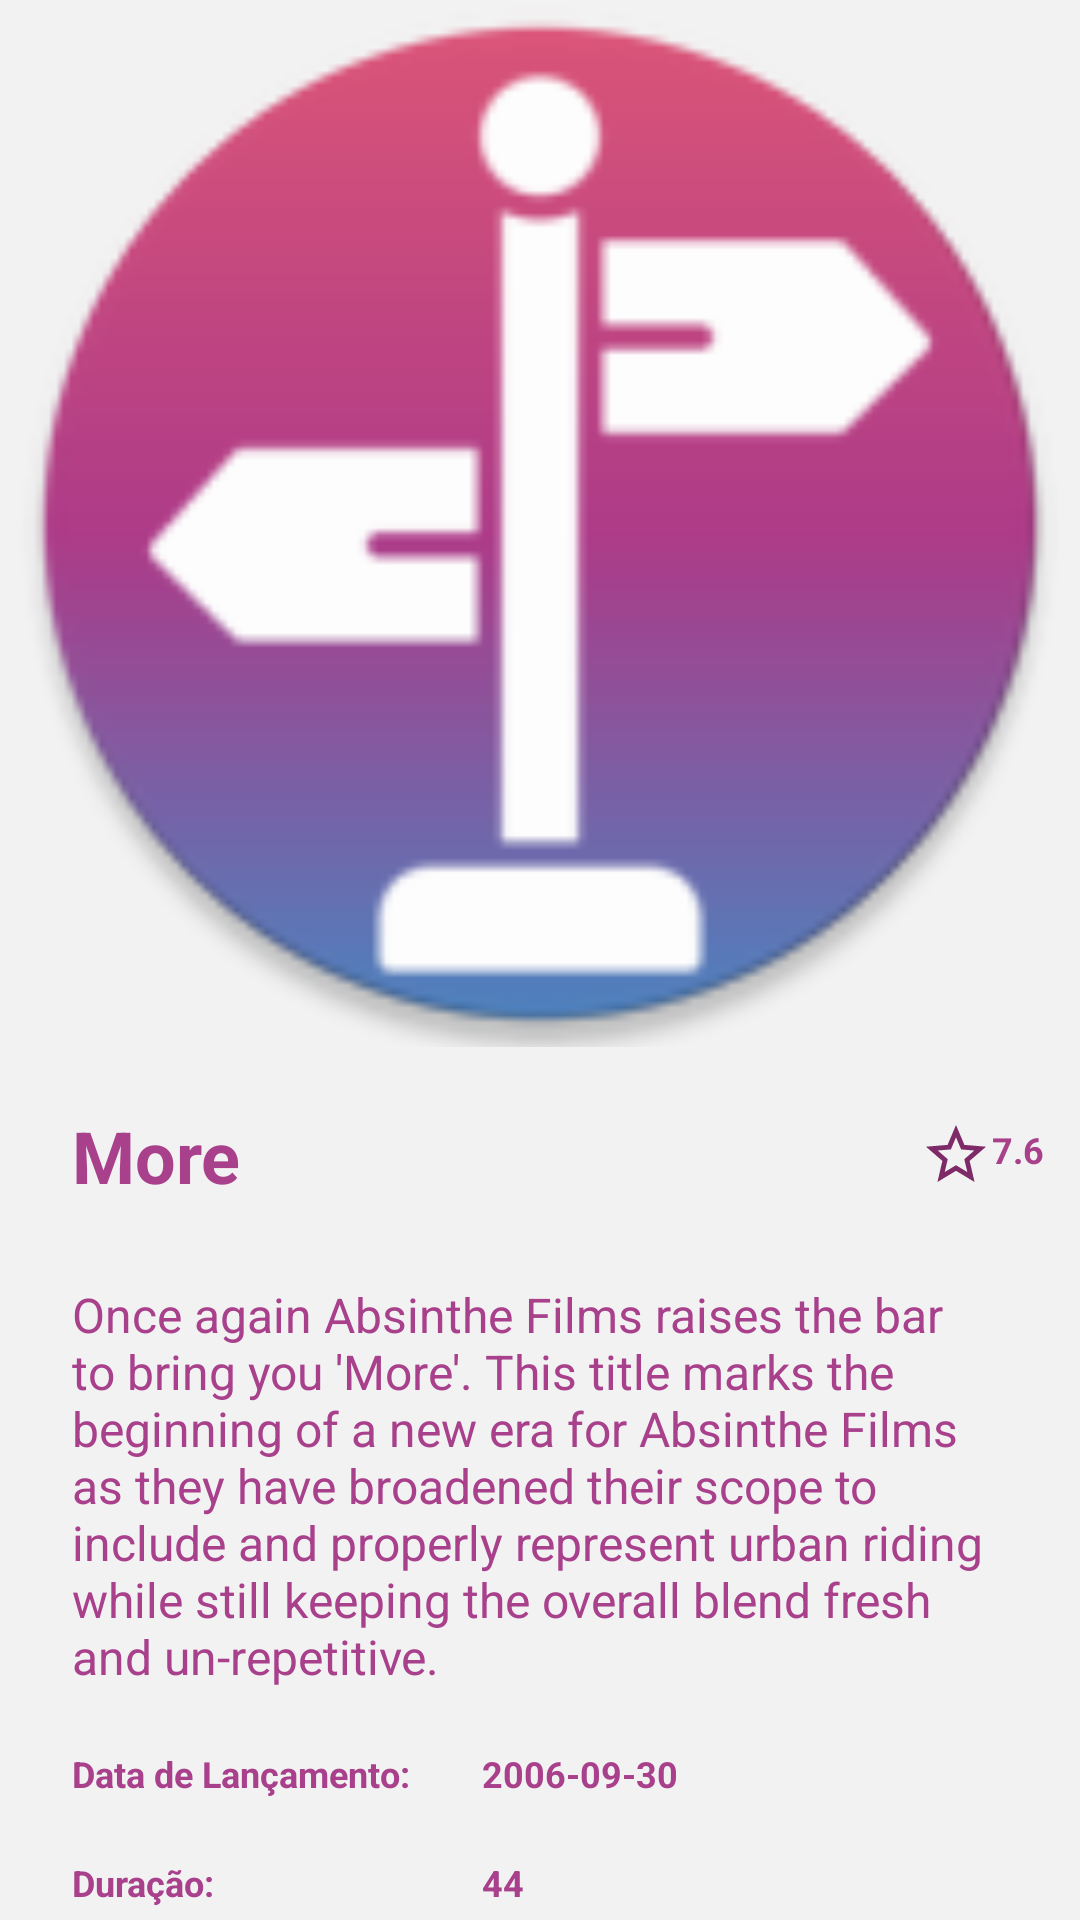

The Android layout XML behind this screen, and the referenced resources:
<!-- AndroidManifest.xml: application theme Theme.EntertainGuide -->
<!-- res/layout/fragment_info_movie.xml -->
<?xml version="1.0" encoding="utf-8"?>
<androidx.constraintlayout.widget.ConstraintLayout xmlns:android="http://schemas.android.com/apk/res/android"
    xmlns:app="http://schemas.android.com/apk/res-auto"
    xmlns:tools="http://schemas.android.com/tools"
    android:layout_width="match_parent"
    android:layout_height="match_parent"
    android:background="@color/white_neutral"
    tools:context=".ui.infomovie.InfoMovieFragment">

    <com.google.android.material.progressindicator.CircularProgressIndicator
        android:id="@+id/loading"
        android:layout_width="wrap_content"
        android:layout_height="wrap_content"
        android:indeterminate="true"
        android:visibility="gone"
        app:indicatorSize="@dimen/spacing_64"
        app:layout_constraintBottom_toBottomOf="parent"
        app:layout_constraintEnd_toEndOf="parent"
        app:layout_constraintStart_toStartOf="parent"
        app:layout_constraintTop_toTopOf="parent" />

    <androidx.core.widget.NestedScrollView
        android:id="@+id/sv_initial"
        android:layout_width="0dp"
        android:layout_height="0dp"
        app:layout_constraintBottom_toBottomOf="parent"
        app:layout_constraintEnd_toEndOf="parent"
        app:layout_constraintStart_toStartOf="parent"
        app:layout_constraintTop_toTopOf="parent">

        <androidx.constraintlayout.widget.ConstraintLayout
            android:id="@+id/info_movie_container"
            android:layout_width="match_parent"
            android:layout_height="match_parent">

            <ImageView
                android:id="@+id/image_info_movie"
                android:layout_width="match_parent"
                android:layout_height="349dp"
                android:contentDescription="@null"
                android:scaleType="centerCrop"
                app:layout_constraintDimensionRatio="1:1"
                app:layout_constraintEnd_toEndOf="parent"
                app:layout_constraintStart_toStartOf="parent"
                app:layout_constraintTop_toTopOf="parent"
                app:srcCompat="@mipmap/ic_launcher_round" />

            <TextView
                android:id="@+id/title_info_movie"
                android:layout_width="wrap_content"
                android:layout_height="wrap_content"
                android:layout_marginStart="@dimen/spacing_24"
                android:layout_marginTop="@dimen/spacing_20"
                android:text="More"
                android:textColor="@color/purple"
                android:textSize="@dimen/text_size_24"
                android:textStyle="bold"
                app:layout_constraintStart_toStartOf="parent"
                app:layout_constraintTop_toBottomOf="@id/image_info_movie" />

            <ImageView
                android:id="@+id/icon_start"
                android:layout_width="@dimen/spacing_24"
                android:layout_height="@dimen/spacing_24"
                android:layout_marginTop="@dimen/spacing_24"
                android:contentDescription="@null"
                android:scaleType="centerCrop"
                app:layout_constraintDimensionRatio="1:1"
                app:layout_constraintEnd_toStartOf="@id/average_info_movie"
                app:layout_constraintTop_toBottomOf="@id/image_info_movie"
                app:srcCompat="@drawable/ic_star" />

            <TextView
                android:id="@+id/average_info_movie"
                android:layout_width="wrap_content"
                android:layout_height="wrap_content"
                android:layout_marginTop="@dimen/spacing_26"
                android:layout_marginEnd="@dimen/spacing_12"
                android:text="7.6"
                android:textColor="@color/purple"
                android:textSize="@dimen/text_size_12"
                android:textStyle="bold"
                app:layout_constraintEnd_toEndOf="parent"
                app:layout_constraintTop_toBottomOf="@id/image_info_movie" />

            <TextView
                android:id="@+id/overview_info_movie"
                android:layout_width="match_parent"
                android:layout_height="wrap_content"
                android:layout_marginHorizontal="@dimen/spacing_24"
                android:layout_marginTop="@dimen/spacing_26"
                android:text="Once again Absinthe Films raises the bar to bring you 'More'. This title marks the beginning of a new era for Absinthe Films as they have broadened their scope to include and properly represent urban riding while still keeping the overall blend fresh and un-repetitive."
                android:textColor="@color/purple"
                android:textSize="@dimen/text_size_16"
                app:layout_constraintEnd_toEndOf="parent"
                app:layout_constraintStart_toStartOf="parent"
                app:layout_constraintTop_toBottomOf="@id/title_info_movie" />

            <TextView
                android:id="@+id/title_release_date_info_movie"
                android:layout_width="wrap_content"
                android:layout_height="wrap_content"
                android:layout_marginStart="@dimen/spacing_24"
                android:layout_marginTop="@dimen/spacing_20"
                android:text="@string/release_data_info_movie"
                android:textColor="@color/purple"
                android:textSize="@dimen/text_size_12"
                android:textStyle="bold"
                app:layout_constraintStart_toStartOf="parent"
                app:layout_constraintTop_toBottomOf="@id/overview_info_movie" />

            <TextView
                android:id="@+id/release_date_info_movie"
                android:layout_width="wrap_content"
                android:layout_height="wrap_content"
                android:layout_marginStart="@dimen/spacing_24"
                android:layout_marginTop="@dimen/spacing_20"
                android:text="2006-09-30"
                android:textColor="@color/purple"
                android:textSize="@dimen/text_size_12"
                android:textStyle="bold"
                app:layout_constraintStart_toEndOf="@id/title_release_date_info_movie"
                app:layout_constraintTop_toBottomOf="@id/overview_info_movie" />

            <TextView
                android:id="@+id/title_runtime_info_movie"
                android:layout_width="wrap_content"
                android:layout_height="wrap_content"
                android:layout_marginStart="@dimen/spacing_24"
                android:layout_marginVertical="@dimen/spacing_20"
                android:text="@string/runtime_info_movie"
                android:textColor="@color/purple"
                android:textSize="@dimen/text_size_12"
                android:textStyle="bold"
                app:layout_constraintBottom_toBottomOf="parent"
                app:layout_constraintStart_toStartOf="parent"
                app:layout_constraintTop_toBottomOf="@id/title_release_date_info_movie" />

            <TextView
                android:id="@+id/runtime_info_movie"
                android:layout_width="wrap_content"
                android:layout_height="wrap_content"
                android:layout_marginVertical="@dimen/spacing_20"
                android:text="44"
                android:textColor="@color/purple"
                android:textSize="@dimen/text_size_12"
                android:textStyle="bold"
                app:layout_constraintBottom_toBottomOf="parent"
                app:layout_constraintStart_toStartOf="@id/release_date_info_movie"
                app:layout_constraintTop_toBottomOf="@id/title_release_date_info_movie" />

        </androidx.constraintlayout.widget.ConstraintLayout>

    </androidx.core.widget.NestedScrollView>

</androidx.constraintlayout.widget.ConstraintLayout>
<!-- resources referenced by this layout -->
<resources>
  <color name="purple">#A8408C</color>
  <color name="white_neutral">#F2F2F2</color>
  <dimen name="spacing_12">12dp</dimen>
  <dimen name="spacing_20">20dp</dimen>
  <dimen name="spacing_24">24dp</dimen>
  <dimen name="spacing_26">26dp</dimen>
  <dimen name="spacing_64">64dp</dimen>
  <dimen name="text_size_12">12sp</dimen>
  <dimen name="text_size_16">16sp</dimen>
  <dimen name="text_size_24">24sp</dimen>
  <!-- drawable ic_star (drawable) -->
  <vector xmlns:android="http://schemas.android.com/apk/res/android"
      android:width="24dp"
      android:height="24dp"
      android:tint="#7F2A68"
      android:viewportWidth="24"
      android:viewportHeight="24">
      <path
          android:fillColor="@android:color/white"
          android:pathData="M22,9.24l-7.19,-0.62L12,2 9.19,8.63 2,9.24l5.46,4.73L5.82,21 12,17.27 18.18,21l-1.63,-7.03L22,9.24zM12,15.4l-3.76,2.27 1,-4.28 -3.32,-2.88 4.38,-0.38L12,6.1l1.71,4.04 4.38,0.38 -3.32,2.88 1,4.28L12,15.4z" />
  </vector>
  <!-- mipmap ic_launcher_round: webp bitmap (mipmap-hdpi, 3872 bytes) -->
  <string name="release_data_info_movie">Data de Lançamento:</string>
  <string name="runtime_info_movie">Duração:</string>
  <style name="Theme.EntertainGuide" parent="Base.Theme.EntertainGuide" />
  <style name="Base.Theme.EntertainGuide" parent="Theme.Material3.DayNight.NoActionBar">
          <item name="colorPrimary">@color/purple</item>
      </style>
</resources>
